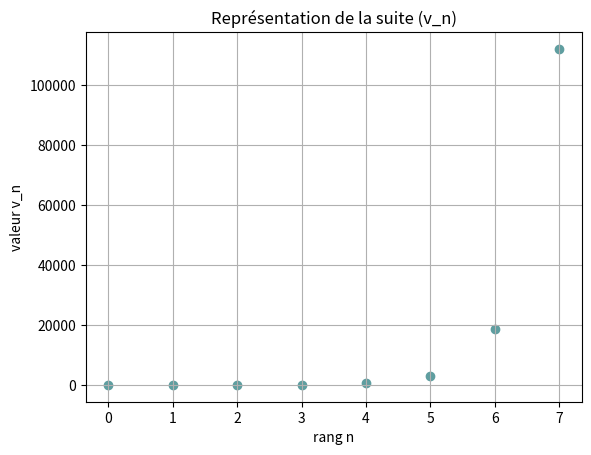
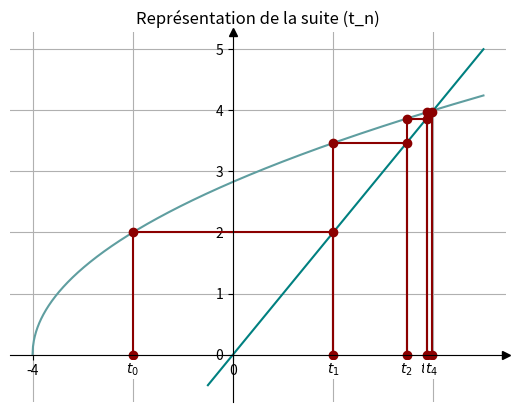

These figures' Python source, in order:
def suite_u(n):
    return 2*n**2+1

# Exemple d'utilisation
print(suite_u(5)) # Affiche u_5

def suite_v(n):
    v = 1 # Terme initial
    for i in range(n):
        v = 6*v-3
    return v

# Exemple d'utilisation
print(suite_v(10)) # Affiche v_10

def v_variante_while(n):
    v = 1  # Terme initial
    i = 0
    while i < n:
        v = 6 * v - 3
        i = i + 1 # écriture équivalente : i += 1	 
    return v

def v_variante_recursivite(n):
    if n == 0:
        return 1  # Condition de base : v_0 = 1
    else:
        return 6 * v_recursif(n - 1) - 3  # Formule de récurrence

def rang_seuil():
    n = 0
    w = 100
    while w >= 0.01:
        w = 0.8*w
        n = n+1
    return n

def S(n):
    w = 100 
    somme = w
    for _ in range(n):
        w = 0.8 * w
        somme = somme+w
    return somme

def S_rec(n):
    if n == 0:
        return 100
    else:
        return (100*(0.8)**n)+S_rec(n - 1)

def S_while(n):
    w = 100
    somme = w
    compteur = 0
    while compteur < n:
        w = 0.8 * w
        somme += w
        compteur += 1
    return somme

def liste_u(n):
    return [2 * i**2 + 1 for i in range(n+1)] 

# Exemple d'utilisation
print(liste_u(5))

def liste_v(n):
    v = 1
    liste = [v]
    for i in range(n):
        v = 6*v-3
        liste.append(v)
    return liste

# Exemple d'utilisation
print(liste_v(10))

def liste2_v(n):
    liste = [1]
    for i in range(n):
        liste.append(6*liste[-1]-3)
    return liste

import matplotlib.pyplot as plt
			
def tracer_v(n):
    plt.clf() # facultatif
    x = range(n + 1)
    y = liste_v(n)
    plt.scatter(x, y, marker='o', color ='cadetblue')
    plt.xlabel("rang n")
    plt.ylabel("valeur v_n")
    plt.title("Représentation de la suite (v_n)")
    plt.grid()
    plt.show()

# Exemple d'utilisation
tracer_v(7)

import matplotlib.pyplot as plt
from math import sqrt
			
def f(x):
    return sqrt(2*x+8)

def tracer_f(a, b, n):
    pas = (b-a)/n
    t = a
    x = [t]
    y = [f(t)] 
    for _ in range(n):
        t = t + pas
        x.append(t)
        y.append(f(t))
    plt.plot(x, y, color ='cadetblue')
    
def tracer_droite(a,b):
    plt.plot([a, b], [a, b], color ='teal')

def placement_axes():
    ax = plt.gca()
    
    # Déplacer les axes à l'origine
    ax.spines['left'].set_position('zero')
    ax.spines['bottom'].set_position('zero')
    
    # Supprimer les axes du haut et de droite
    ax.spines['top'].set_visible(False)
    ax.spines['right'].set_visible(False)
    
    # Ajouter les flèches en bout d'axes
    ax.plot(1, 0, ">k", transform=ax.get_yaxis_transform(), clip_on=False)
    ax.plot(0, 1, "^k", transform=ax.get_xaxis_transform(), clip_on=False)
    
def tracer_t(n):
    t = -2
    x = [t]
    y = [0]
    plt.annotate(r"$t_0$", (t, 0), textcoords="offset points", xytext=(0, -5), ha='center', va='top', bbox=dict(facecolor='white', edgecolor='none', pad=1))
    
    for i in range(1, n+1):
        tp = f(t)
        x.extend([t, tp, tp])
        y.extend([tp, tp, 0])
        t = tp
        plt.annotate(rf"$t_{i}$", (t, 0), textcoords="offset points", xytext=(0, -5), ha='center', va='top', bbox=dict(facecolor='white', edgecolor='none', pad=1))

    plt.plot(x, y, marker='o', color ='darkred')
    plt.title("Représentation de la suite (t_n)")
    plt.grid()
    

# Exemple d'utilisation
plt.clf() # facultatif
placement_axes()
tracer_f(-4, 5, 1000)
tracer_droite(-0.5, 5)
tracer_t(4)
plt.show()
